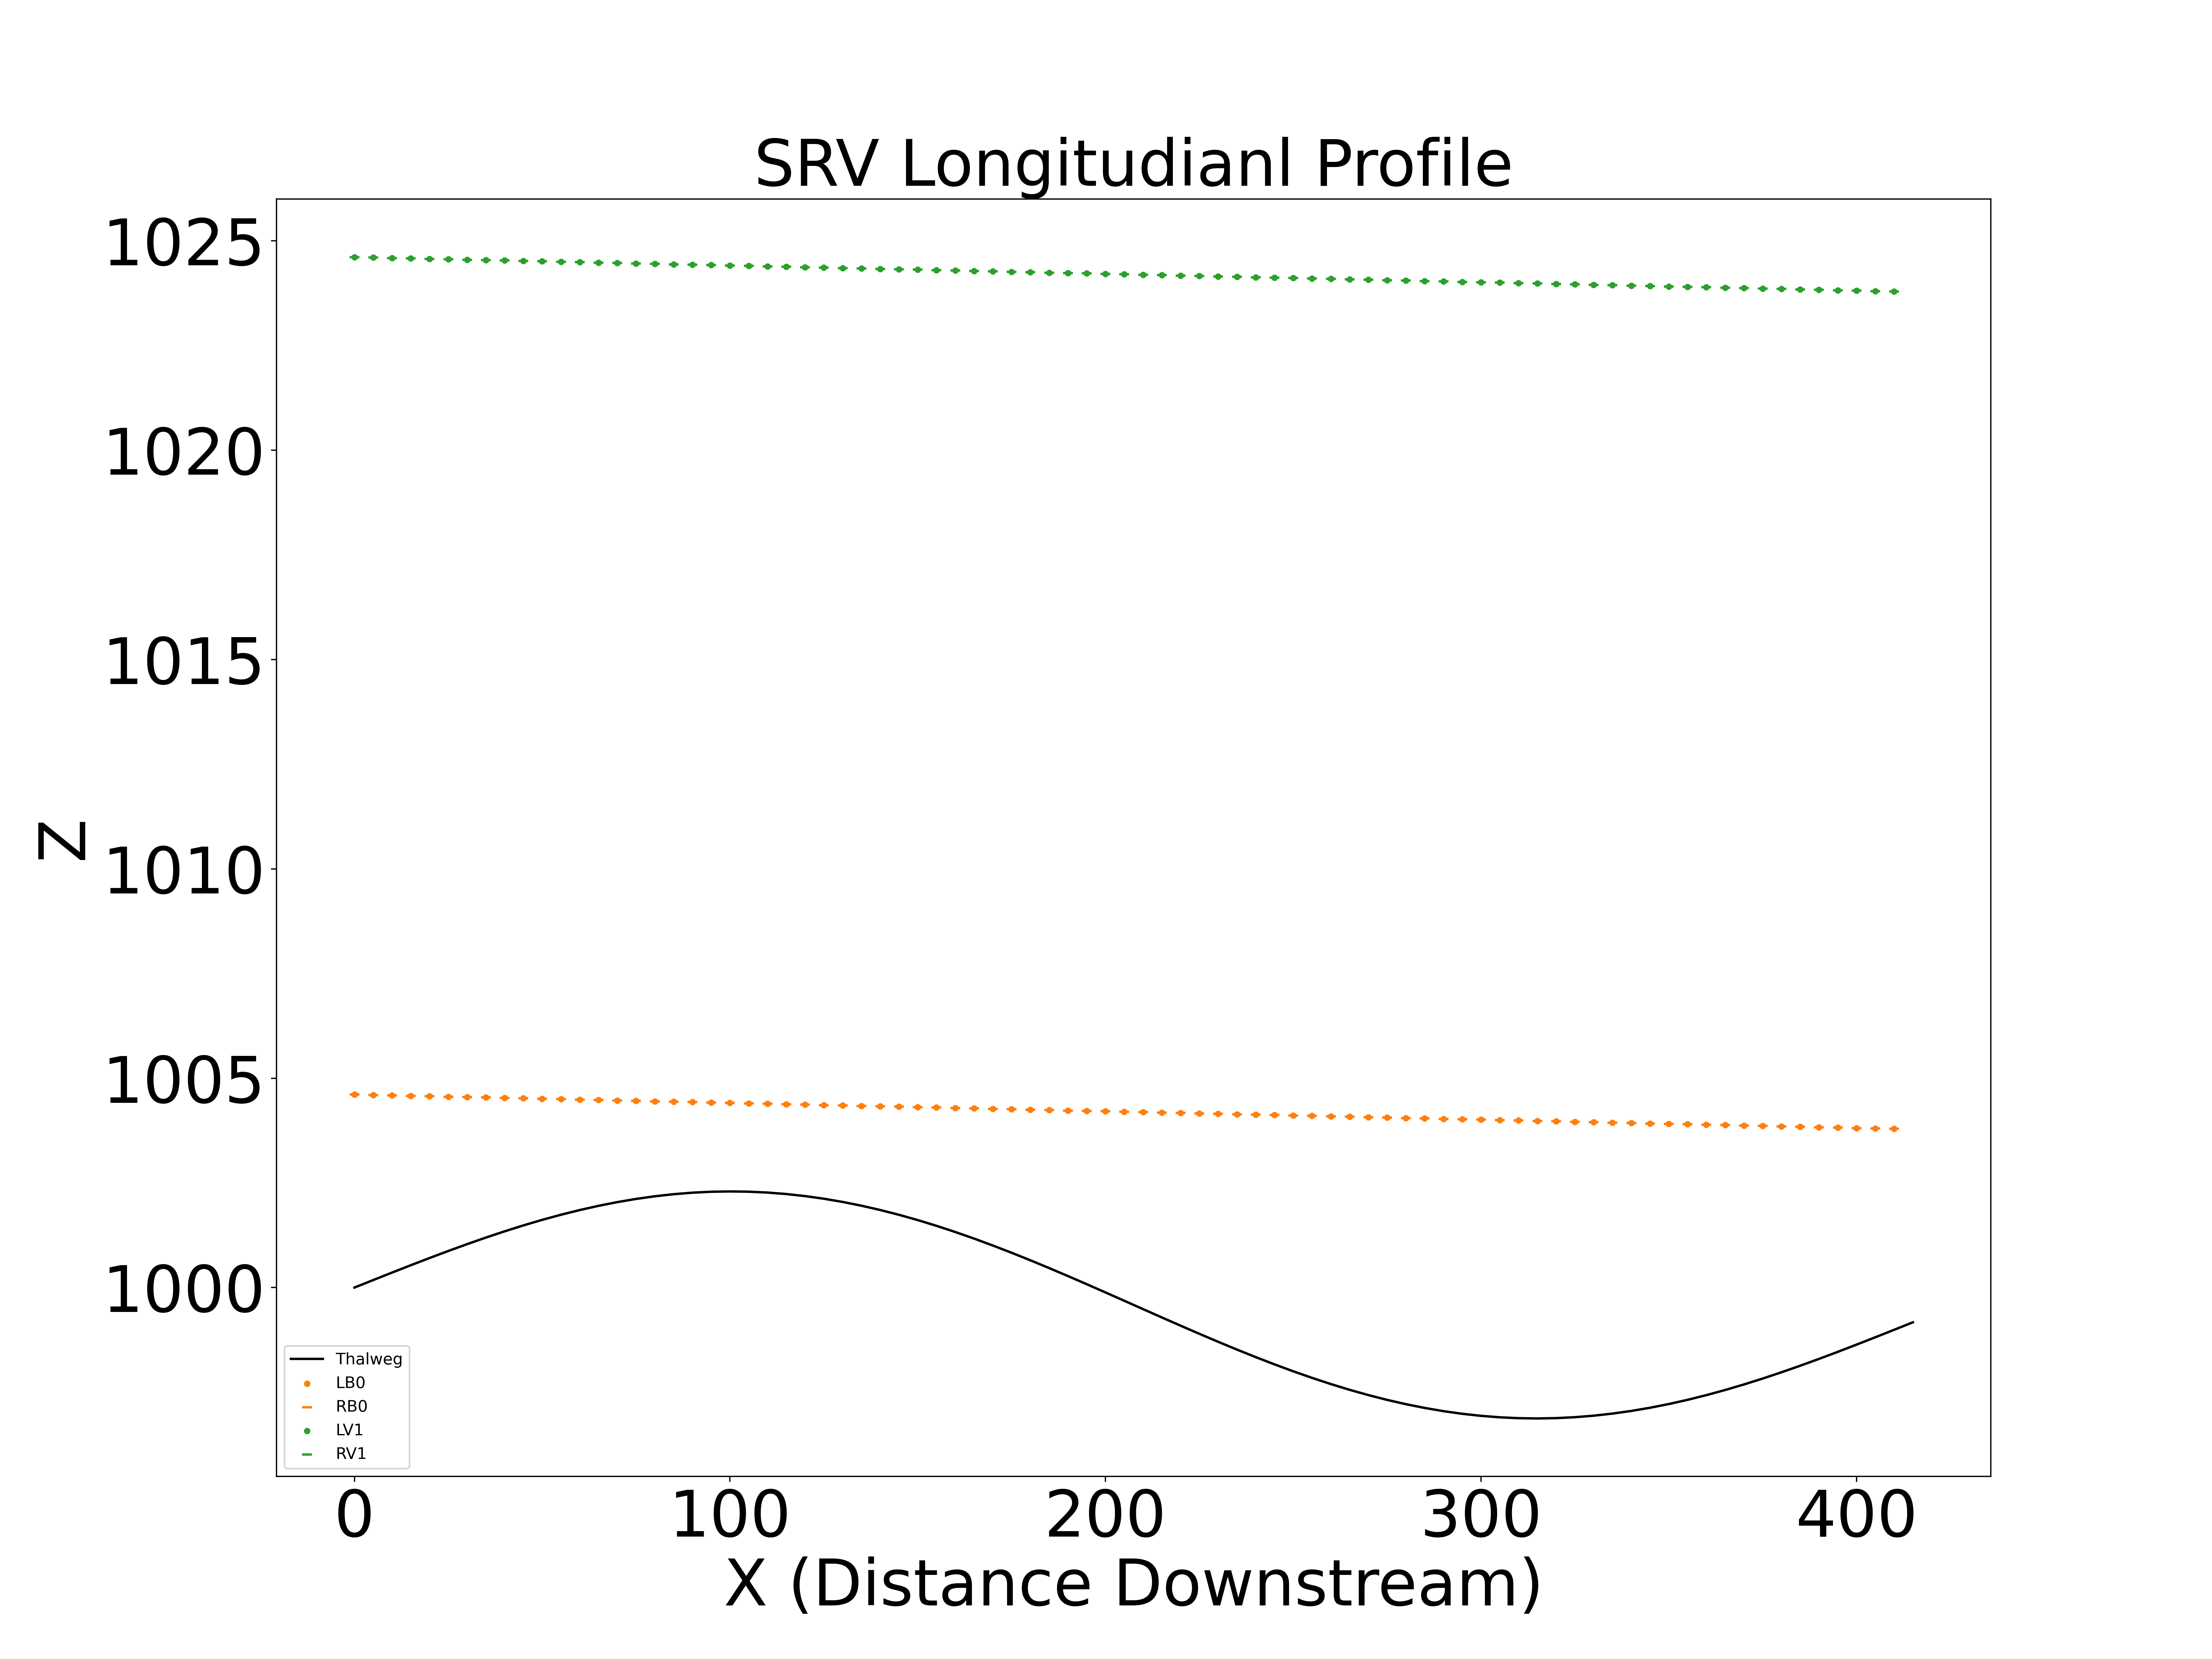

Data behind this chart, as committed beside it:
X, Z
0.0, 1000
5.0, 1000
10.0, 1000
15.0, 1001
20.0, 1001
25.0, 1001
30.0, 1001
35.0, 1001
40.0, 1001
45.0, 1001
50.0, 1002
55.0, 1002
60.0, 1002
65.0, 1002
70.0, 1002
75.0, 1002
80.0, 1002
85.0, 1002
90.0, 1002
95.0, 1002
100.0, 1002
105.0, 1002
110.0, 1002
115.0, 1002
120.0, 1002
125.0, 1002
130.0, 1002
135.0, 1002
140.0, 1002
145.0, 1002
150.0, 1002
155.0, 1001
160.0, 1001
165.0, 1001
170.0, 1001
175.0, 1001
180.0, 1001
185.0, 1000
190.0, 1000
195.0, 1000
200.0, 999.9
205.0, 999.7
210.0, 999.5
215.0, 999.3
220.0, 999.1
225.0, 998.9
230.0, 998.7
235.0, 998.5
240.0, 998.3
245.0, 998.2
250.0, 998
255.0, 997.8
260.0, 997.7
265.0, 997.6
270.0, 997.4
275.0, 997.3
280.0, 997.2
285.0, 997.1
290.0, 997
295.0, 997
... 358 more rows
